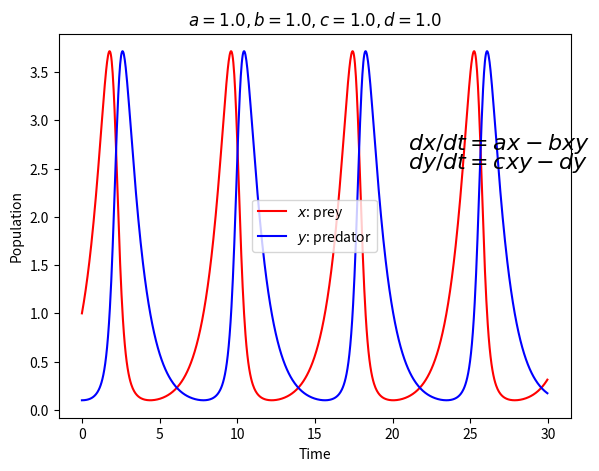

Source code (Python):
#!/usr/bin/env python
"""
    Sample Code

    Status
    ------
    Version 1.0

    Authour
    -------
[redacted]
    Research Institute for Applied Mechanics 
    [email redacted]  
    
    Revision History
    ----------------
    [11-April-2017] Creation

    Copyright
    ---------
[redacted]
    Released under the MIT, BSD, and GPL Licenses.

"""
import numpy as np
import scipy.integrate as desol
import matplotlib.pyplot as plt

def predator_prey(f, t, a, b, c, d):
    """ return left hand sides of ordinary differential equations

        model equation:
            dx/dt = ax - bxy
            dy/dt = cxy - dy

    f[0]    - x: Population of prey
    f[1]    - y: Population of predator
    t       - Time
    a,b,c,d - Control parameters
    """
    return [a*f[0]-b*f[0]*f[1], c*f[0]*f[1]-d*f[1]]


#model
#eq1 = r"$\frac{dx}{dt} = ax - bxy$"
#eq2 = r"$\frac{dy}{dt} = cxy - dy$"
eq1 = r"$dx/dt = ax - bxy$"
eq2 = r"$dy/dt = cxy - dy$"

#input parameters
a = 1.0
b = 1.0
c = 1.0
d = 1.0
header = r"$a={0:.1f}, b={1:.1f}, c={2:.1f}, d={3:.1f}$".format(a, b, c, d)

#initial condition
f0 = [1.0, 0.1]

#independent variable
nt = 1000
tmax = 30.0
dt = tmax / nt
t = dt * np.arange(nt)

f = desol.odeint(predator_prey, f0, t, args=(a,b,c,d))

#plot
prey = f[:,0]
predator = f[:,1]

fig = plt.figure()
ax = fig.add_axes([0.15, 0.1, 0.8, 0.8])
ax.plot(t, prey, color='r', label=r"$x$: prey")
ax.plot(t, predator, color='b', label=r"$y$: predator")
handles, labels = ax.get_legend_handles_labels()
ax.legend(handles, labels, loc='best')
ax.text(21, 2.7, eq1, fontsize=16)
ax.text(21, 2.5, eq2, fontsize=16)
ax.set_xlabel("Time")
ax.set_ylabel("Population")
ax.set_title(header)
plt.show()
